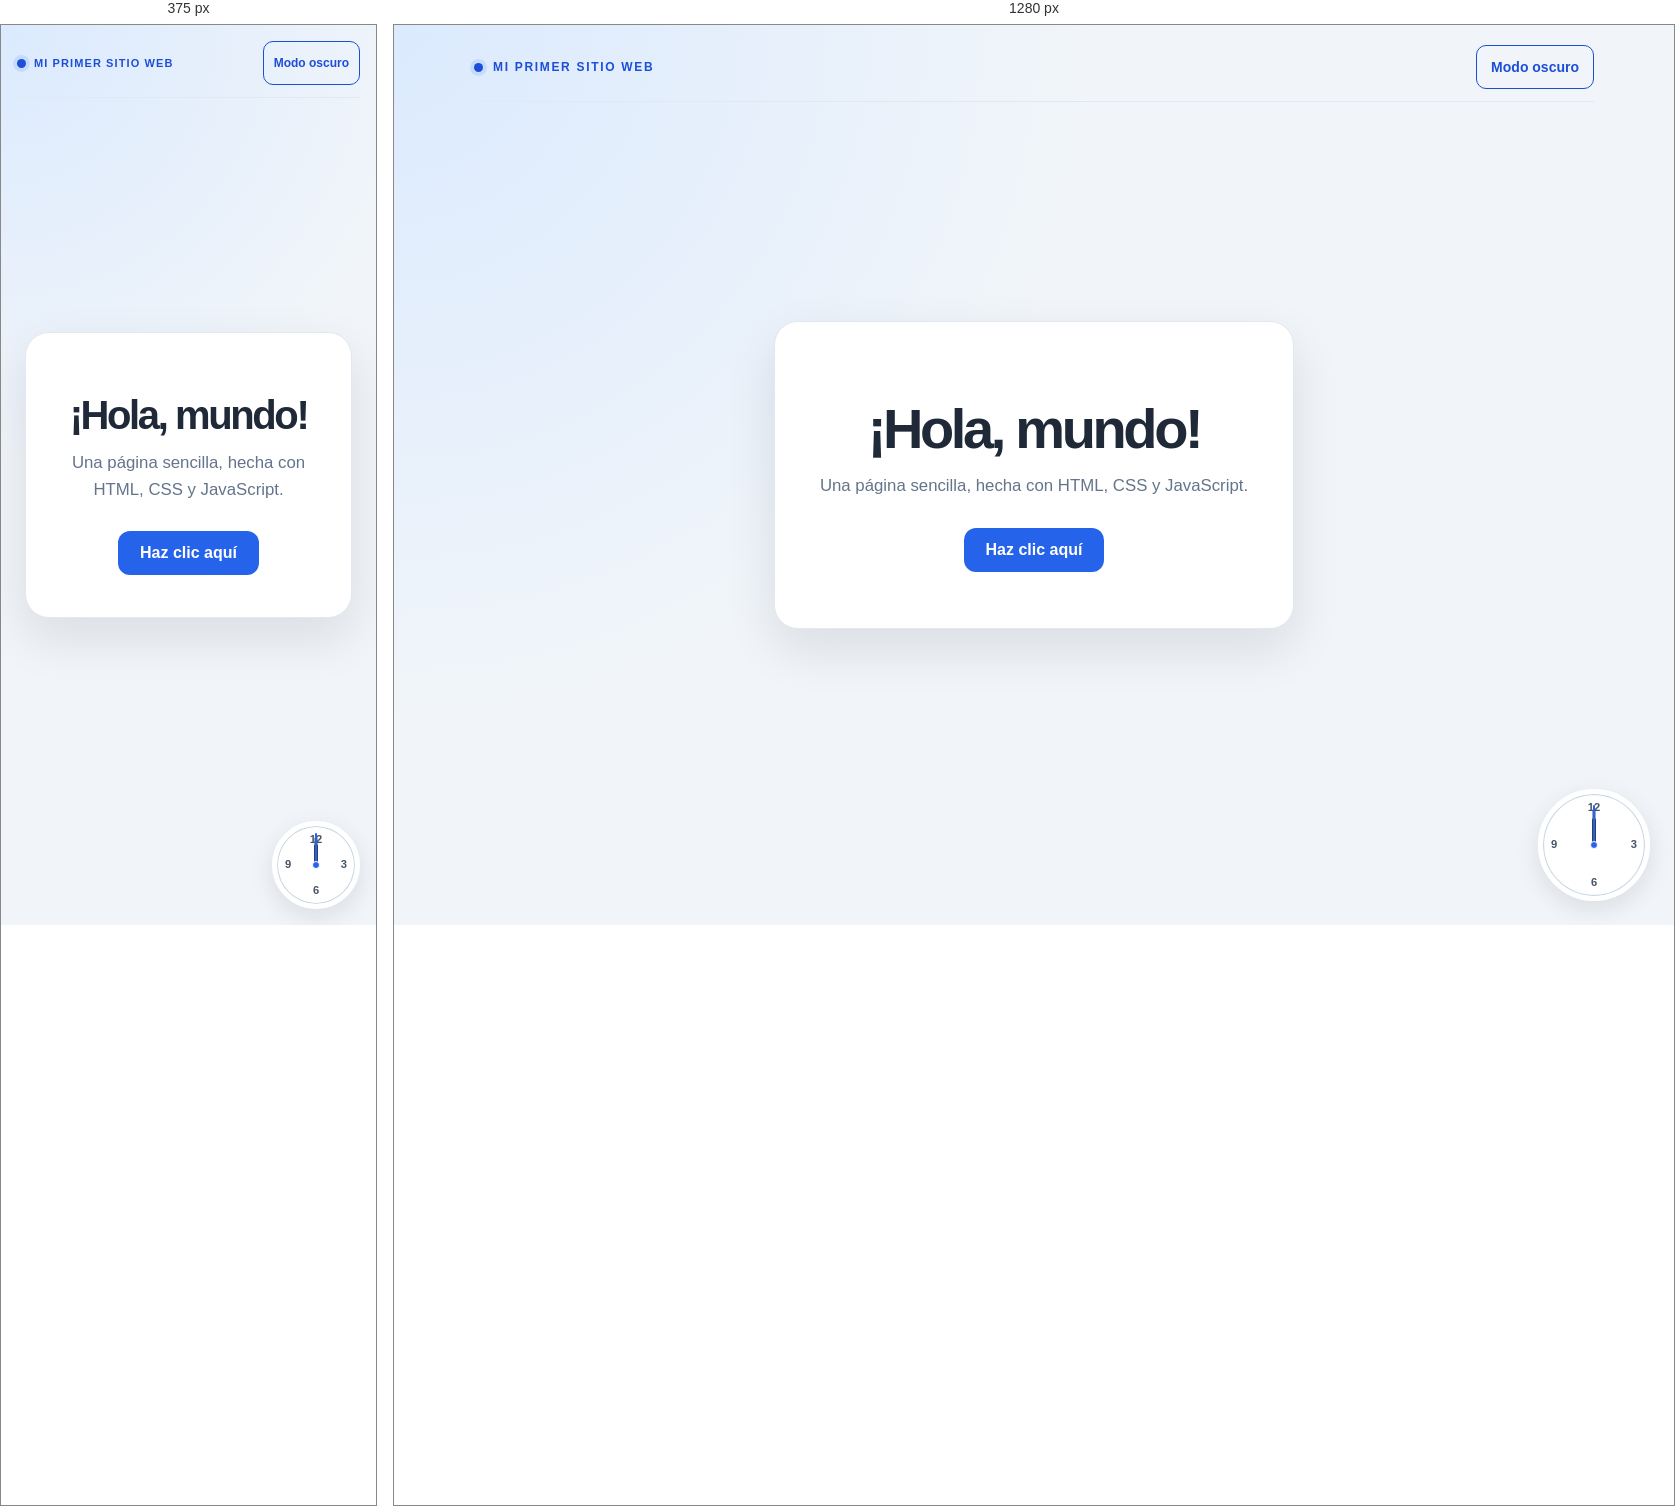
Rendered at 375 px and 1280 px, left to right.

<!-- file: index.html -->
<!DOCTYPE html>
<html lang="es">
<head>
  <meta charset="UTF-8">
  <meta name="viewport" content="width=device-width, initial-scale=1.0">
  <meta name="description" content="Una página web sencilla hecha con HTML, CSS y JavaScript.">
  <title>Mi página web</title>
  <link rel="stylesheet" href="styles.css">
  <script src="script.js" defer></script>
</head>
<body>
  <header class="site-header">
    <div class="site-header__inner">
      <span class="site-name">MI PRIMER SITIO WEB</span>
      <button id="theme-toggle" class="theme-toggle" type="button" aria-pressed="false">
        Modo oscuro
      </button>
    </div>
  </header>
  <main class="card">
    <h1>¡Hola, mundo!</h1>
    <p id="message">Una página sencilla, hecha con HTML, CSS y JavaScript.</p>
    <button id="welcome-button" type="button">Haz clic aquí</button>
  </main>
  <div class="clock" role="img" aria-label="Reloj analógico con la hora local">
    <span class="clock-number clock-number-12">12</span>
    <span class="clock-number clock-number-3">3</span>
    <span class="clock-number clock-number-6">6</span>
    <span class="clock-number clock-number-9">9</span>
    <span class="clock-hand clock-hand-hour"></span>
    <span class="clock-hand clock-hand-minute"></span>
    <span class="clock-hand clock-hand-second"></span>
    <span class="clock-center"></span>
  </div>
</body>
</html>


/* @media block from styles.css */
@media (max-width: 480px) {
  .site-header {
    padding: 16px 16px 0;
  }

  .site-header__inner {
    min-height: 46px;
    gap: 10px;
  }

  .site-name {
    gap: 8px;
    font-size: 0.6875rem;
    letter-spacing: 0.1em;
  }

  .theme-toggle {
    max-width: 48%;
    padding: 8px 10px;
    white-space: normal;
    font-size: 0.75rem;
  }

  .card {
    padding: 42px 24px;
  }

  .clock {
    right: 16px;
    bottom: 16px;
    width: 88px;
  }

  .clock-hand-hour {
    height: 21px;
  }

  .clock-hand-minute {
    height: 28px;
  }

  .clock-hand-second {
    height: 32px;
  }
}